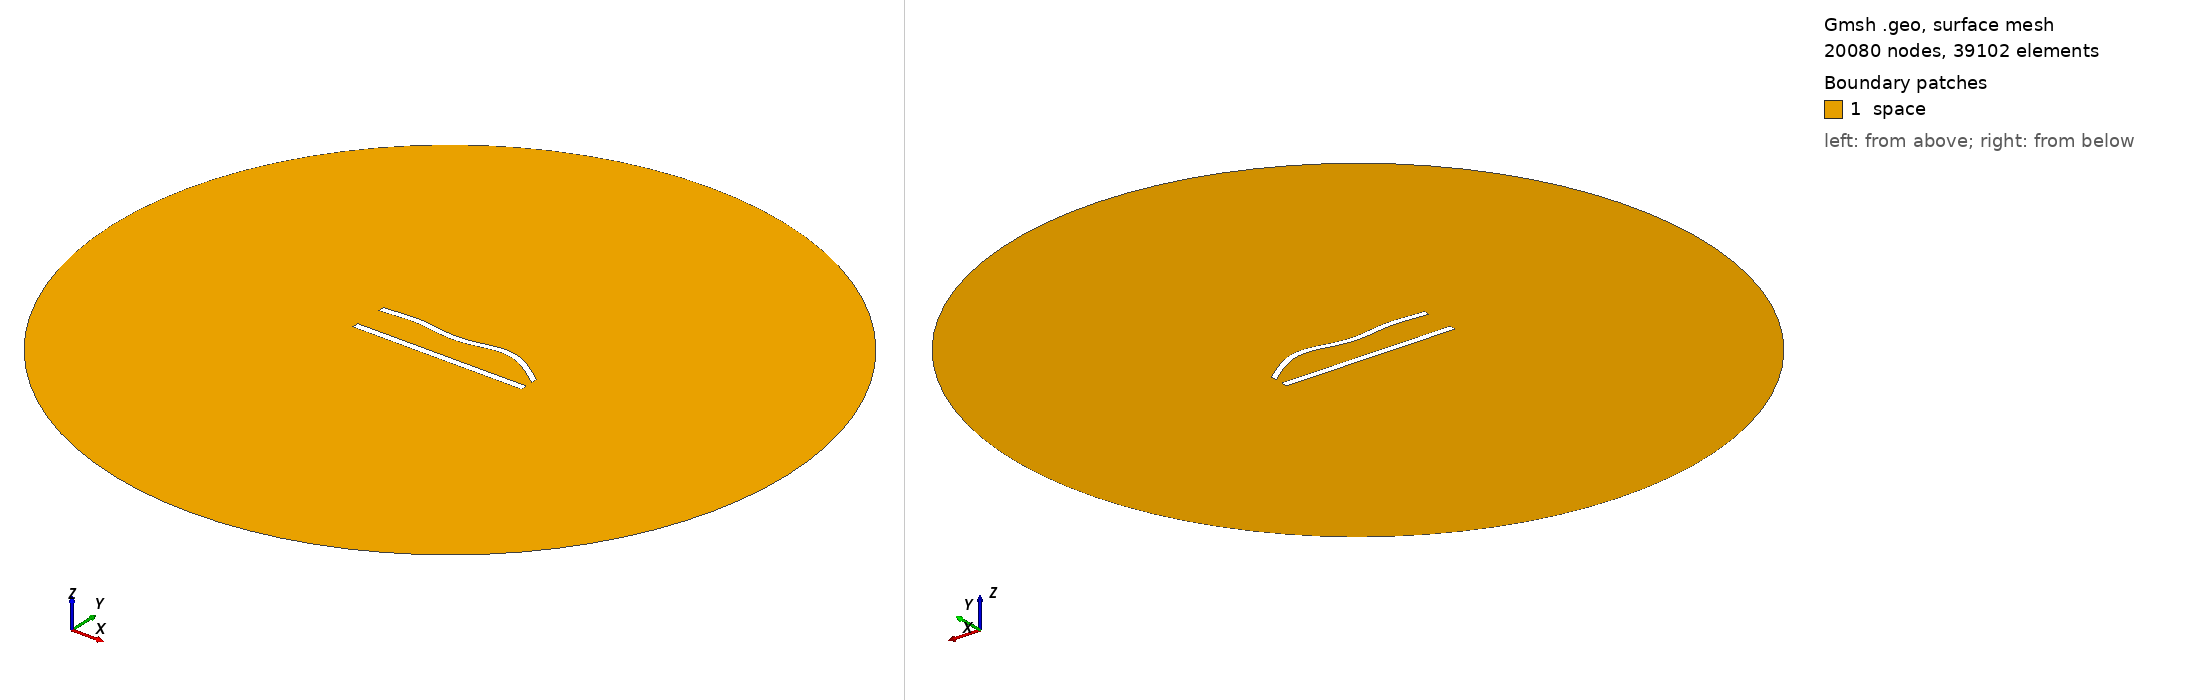

Gmsh geometry script, surface-meshed: 20080 nodes, 39102 surface elements. Boundary patches (legend numbers): 1 space. Left view from above one corner, right view from below the opposite corner. Legend entries are the model's physical surfaces. The drawing asked Gmsh for element sizes between 1% and 20% of the model's largest extent; the script's own settings can give other sizes.

=== 426.geo (drawn) ===
//---------------------------------------
// Geometry kernel
//---------------------------------------

SetFactory("OpenCASCADE");



//---------------------------------------
// Parameters of the geometry
//---------------------------------------

// Overetch of the upper plate
overetch = 0.125;

// Distance between the plates
distance = 20.0;

// Discretization over the x axis (for the deformation)
nx = 50; 

// Length of the plate
L = 100 - overetch; 

// Number of modes
n = 4; 

// 1st mode coefficient
coeff(1) = -1.5;
beta(1) = 0.596864 * 3.1415926535 / L;

// 2nd mode coefficient
coeff(2) = 1.5;
beta(2) = 1.49418 * 3.1415926535 / L;

// 3rd mode coefficient
coeff(3) = -1.5;
beta(3) = 2.50025 * 3.1415926535 / L;

// 4th mode coefficient
coeff(4) = 1.5;
beta(4) = 3.49999 * 3.1415926535 / L;



//---------------------------------------
// Upper plate (deformed rectangle)
//---------------------------------------

// Coordiantes of the upper plate
xmin = -50;
xmax = 50 - overetch;

// Height of the upper plate
yheight = 4 - 2 * overetch;

// Indexes of the points
UpperID[] = {};
LowerID[] = {};
LeftID[] = {};
RightID[] = {};

// Point index
p = 1;

// Horizontal edges
For i In {1:nx}
    x = xmin + (i-1)*(xmax - xmin)/(nx-1);

    y_bottom = distance / 2 + overetch;
    For j In {1:n}
        C = (Cosh(beta(j)*L) + Cos(beta(j)*L)) / (Sinh(beta(j)*L) + Sin(beta(j)*L));
        y_bottom  = y_bottom + coeff(j) * (Cosh(beta(j)*(x+50)) - Cos(beta(j)*(x+50)) - C * (Sinh(beta(j)*(x+50)) - Sin(beta(j)*(x+50))));
    EndFor

    y_top = y_bottom + yheight;

    Point(p) = {x, y_top, 0, 1.0};
    UpperID[i] = p;
    p = p + 1;

    Point(p) = {x, y_bottom, 0, 1.0};
    LowerID[i] = p;
    p = p + 1;
EndFor

// Create point lists
UpperPts[] = {}; LowerPts[] = {};
For i In {1:nx}
  UpperPts[] += {UpperID[i]};
  LowerPts[] += {LowerID[i]};
EndFor

// Build splines
Spline(1) = {UpperPts[]};
Spline(2) = {LowerPts[]};
Line(3) = {LowerPts[nx-1], UpperPts[nx-1]};
Line(4) = {LowerPts[0], UpperPts[0]};

// Build the plane surface
Curve Loop(1) = {2, 3, -1, -4};
Plane Surface(1) = {1};



//---------------------------------------
// Lower plate (rectangle)
//---------------------------------------

// Vertices
Point(1001) = {-50, -distance/2, 0, 1.0};
Point(1002) = { 50, -distance/2, 0, 1.0};
Point(1003) = { 50,  -distance/2 + 4, 0, 1.0};
Point(1004) = {-50,  -distance/2 + 4, 0, 1.0};

// Edges
Line(5) = {1001, 1002};
Line(6) = {1002, 1003};
Line(7) = {1003, 1004};
Line(8) = {1004, 1001};

// Plane surface
Line Loop(2) = {5, 6, 7, 8};
Plane Surface(2) = {2}; 



//---------------------------------------
// Outer (fictious) boundary
//---------------------------------------

// Points
Point(1005) = {0, 0, 0};       // Center
Point(1006) = {200, 0, 0};     // Start point
Point(1007) = {0, 200, 0};     // 90 degrees
Point(1008) = {-200, 0, 0};    // 180 degrees
Point(1009) = {0, -200, 0};    // 270 degrees

// Circle arcs (each needs start, center, end)
Circle(9) = {1006, 1005, 1007};
Circle(10) = {1007, 1005, 1008};
Circle(11) = {1008, 1005, 1009};
Circle(12) = {1009, 1005, 1006};

// Plane surface for the entire domain
Curve Loop(3) = {9, 10, 11, 12};
Surface(3) = {3};

// Subtract the plates from the whole domain to obtain the actual domain where we want to solve the equations
BooleanDifference{ Surface{3}; Delete; }{ Surface{1}; Surface{2}; Delete; }




//---------------------------------------
// Transfinite Lines/Curves
//---------------------------------------

// Set the number of points on the boundaries
r = 6;
d = 0.15;

// Plates
Transfinite Curve {1} = 50*r/4 Using Progression 1;
Transfinite Line {2} = 50*r Using Progression 1;
Transfinite Curve {3, 4} = 2*r Using Progression 1+d;
Transfinite Line {5} = 50*r/4 Using Progression 1;
Transfinite Line {7} = 50*r Using Progression 1;
Transfinite Line {6} = 2*r Using Progression 1-d;
Transfinite Line {8} = 2*r Using Progression 1+d;

// Outer boundary
Transfinite Line {9, 10, 11, 12} = 20 Using Progression 1;



//---------------------------------------
// Physical groups
//---------------------------------------                

// Physical curves (boundaries)
Physical Line("force_segment", 10) = {2};
Physical Line("upper_plate", 11) = {1, 3, 4};
Physical Line("lower_plate", 12) = {5, 6, 7, 8};
Physical Line("boundary", 20) = {9, 10, 11, 12};

// Physical Surfaces
Physical Surface("space", 30) = {3};



//---------------------------------------
// 6. Generate the Mesh
//---------------------------------------

// 2D mesh generation
Mesh 2;
